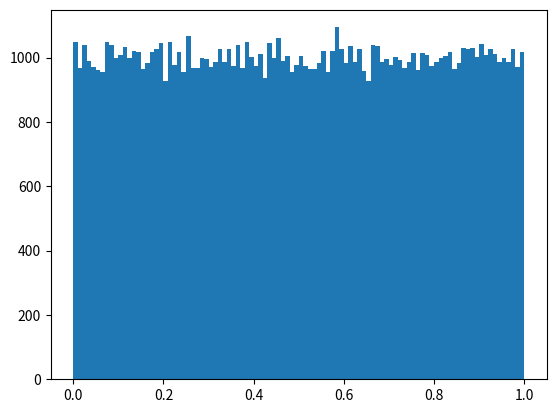

The script that saved this image:
#!/usr/bin/env python3

import matplotlib.pyplot as pyplot

def lehmer(r, m, a):
    """Computes the next pseudorandom number using a Lehmer PRNG.
    
    Parameters:
        r: the seed or previous pseudorandom number
        m: a prime number
        a: an integer between 1 and m - 1
        
    Return value: the next pseudorandom number
    """
    
    return (a * r) % m

def randomSequence(length, seed):
    """Returns a list of Park-Miller pseudorandom numbers.
    
    Parameters:
        length: the number of pseudorandom numbers to generate
        seed: the initial seed
        
    Return value: a list of Park-Miller pseudorandom numbers
                  with the given length
    """
    
    r = seed
    m = 2**31 - 1
    a = 16807
    randList = [ ]
    for index in range(length):
        r = lehmer(r, m, a)
        randList.append(r / m)
    return randList
    
def histRandom(length):
    """Displays a histogram of pseudorandom numbers generated by 
       the Park-Miller PRNG.
    
    Parameter:
        length: the number of pseudorandom numbers to generate
        
    Return value: None
    """
    
    samples = randomSequence(length, 6)
    pyplot.hist(samples, 100)
    pyplot.show()

def main():
    histRandom(100000)
    
main()
